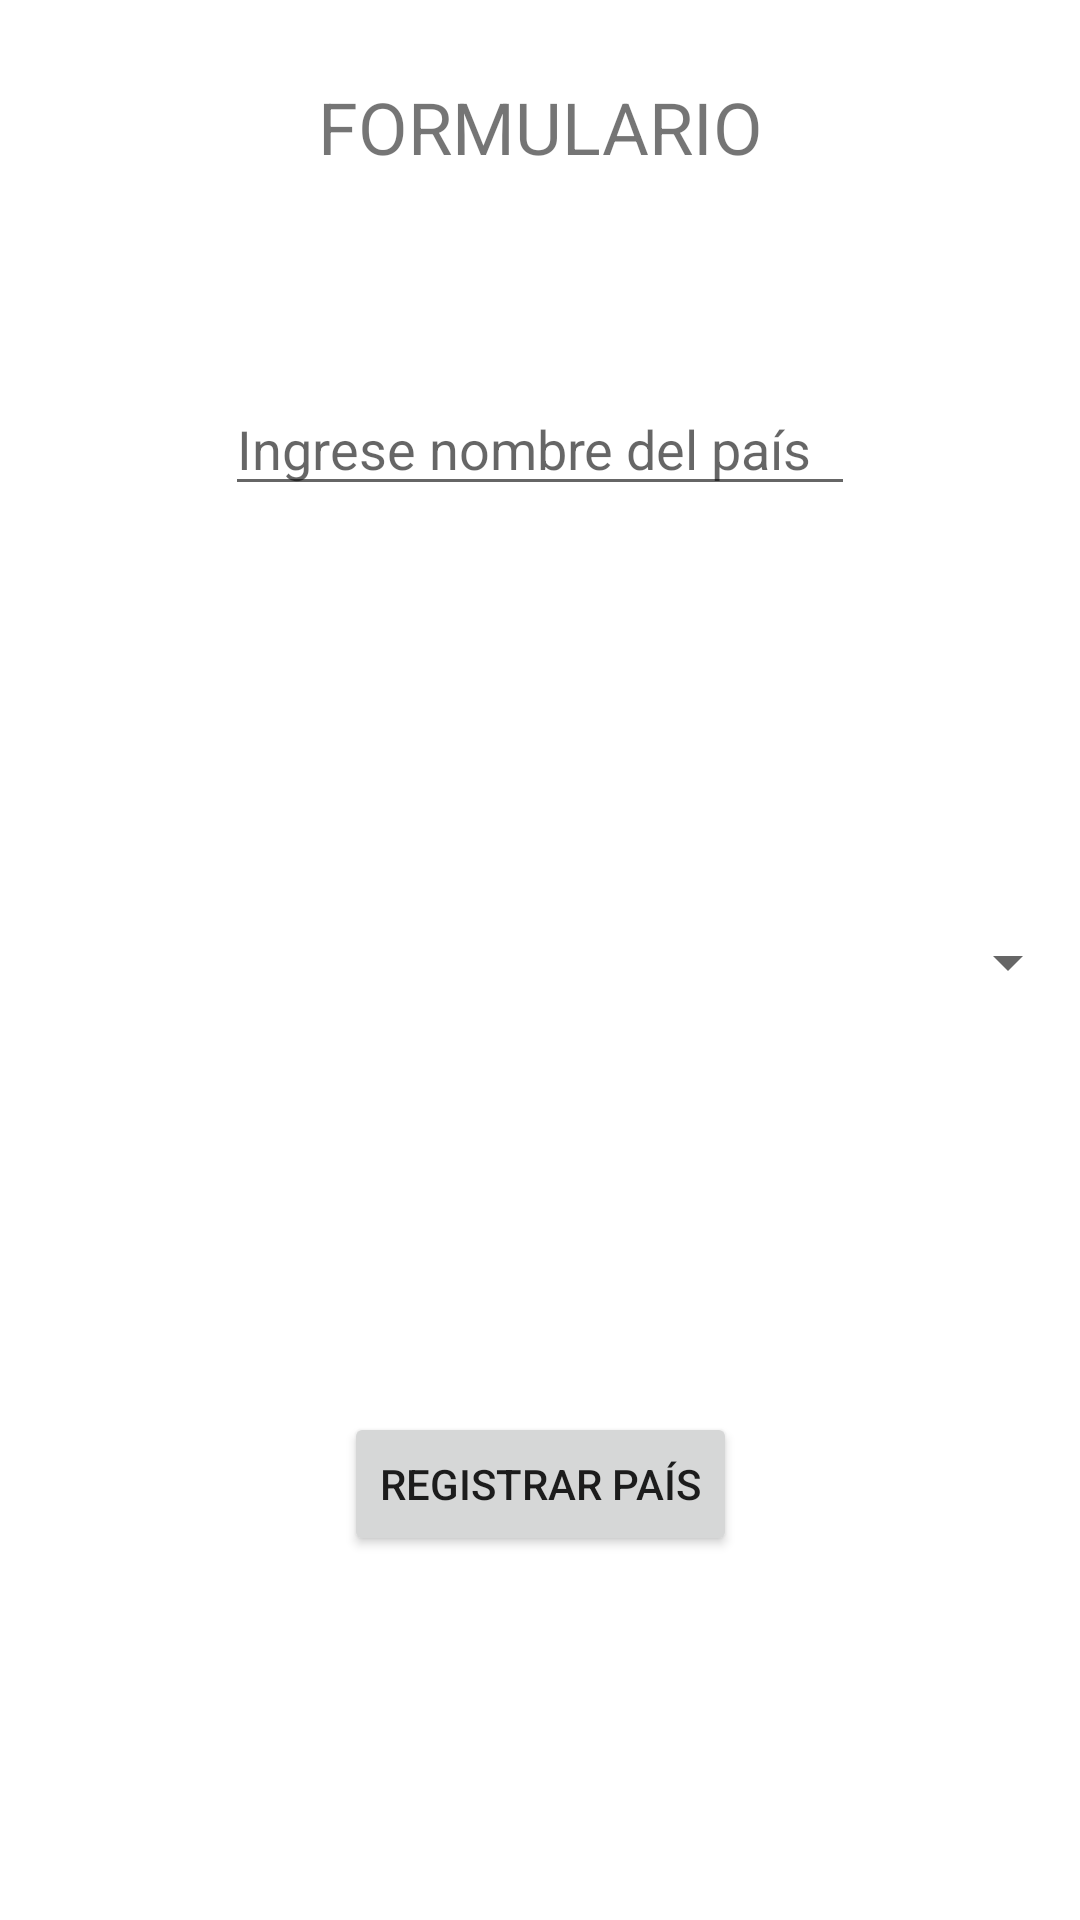

Android layout source for this screen:
<!-- AndroidManifest.xml: application theme Theme.AppPaises -->
<!-- res/layout/activity_form.xml -->
<?xml version="1.0" encoding="utf-8"?>
<androidx.constraintlayout.widget.ConstraintLayout xmlns:android="http://schemas.android.com/apk/res/android"
    xmlns:app="http://schemas.android.com/apk/res-auto"
    xmlns:tools="http://schemas.android.com/tools"
    android:layout_width="match_parent"
    android:layout_height="match_parent"
    tools:context=".FormActivity">

    <TextView
        android:id="@+id/textView"
        android:layout_width="wrap_content"
        android:layout_height="wrap_content"
        android:layout_marginTop="26dp"
        android:text="FORMULARIO"
        android:textSize="24sp"
        app:layout_constraintEnd_toEndOf="parent"
        app:layout_constraintHorizontal_bias="0.5"
        app:layout_constraintStart_toStartOf="parent"
        app:layout_constraintTop_toTopOf="parent" />

    <EditText
        android:id="@+id/txtNombre"
        android:layout_width="wrap_content"
        android:layout_height="wrap_content"
        android:layout_marginTop="69dp"
        android:ems="10"
        android:hint="@string/hintNombre"
        android:inputType="textPersonName"
        app:layout_constraintEnd_toEndOf="parent"
        app:layout_constraintHorizontal_bias="0.5"
        app:layout_constraintStart_toStartOf="parent"
        app:layout_constraintTop_toBottomOf="@+id/textView" />

    <Spinner
        android:id="@+id/spContinentes"
        android:layout_width="match_parent"
        android:layout_height="wrap_content"
        android:layout_marginTop="140dp"
        app:layout_constraintEnd_toEndOf="parent"
        app:layout_constraintHorizontal_bias="0.5"
        app:layout_constraintStart_toStartOf="parent"
        app:layout_constraintTop_toBottomOf="@+id/txtNombre" />

    <Button
        android:id="@+id/btnGuardar"
        android:layout_width="wrap_content"
        android:layout_height="wrap_content"
        android:layout_marginTop="138dp"
        android:text="@string/btnGuardar"
        app:layout_constraintEnd_toEndOf="parent"
        app:layout_constraintHorizontal_bias="0.5"
        app:layout_constraintStart_toStartOf="parent"
        app:layout_constraintTop_toBottomOf="@+id/spContinentes" />
</androidx.constraintlayout.widget.ConstraintLayout>
<!-- resources referenced by this layout -->
<resources>
  <string name="btnGuardar">Registrar país</string>
  <string name="hintNombre">Ingrese nombre del país</string>
  <style name="Theme.AppPaises" parent="Theme.MaterialComponents.DayNight.DarkActionBar">
          
          <item name="colorPrimary">@color/purple_500</item>
          <item name="colorPrimaryVariant">@color/purple_700</item>
          <item name="colorOnPrimary">@color/white</item>
          
          <item name="colorSecondary">@color/teal_200</item>
          <item name="colorSecondaryVariant">@color/teal_700</item>
          <item name="colorOnSecondary">@color/black</item>
          
          <item name="android:statusBarColor" tools:targetApi="l">?attr/colorPrimaryVariant</item>
          
      </style>
  <!-- not gathered from this repository: default colours our renderer supplied (Android Studio template values) -->
  <color name="purple_500">#FF6200EE</color>
  <color name="purple_700">#FF3700B3</color>
  <color name="teal_200">#FF03DAC5</color>
  <color name="teal_700">#FF018786</color>
  <color name="black">#FF000000</color>
  <color name="white">#FFFFFFFF</color>
</resources>
